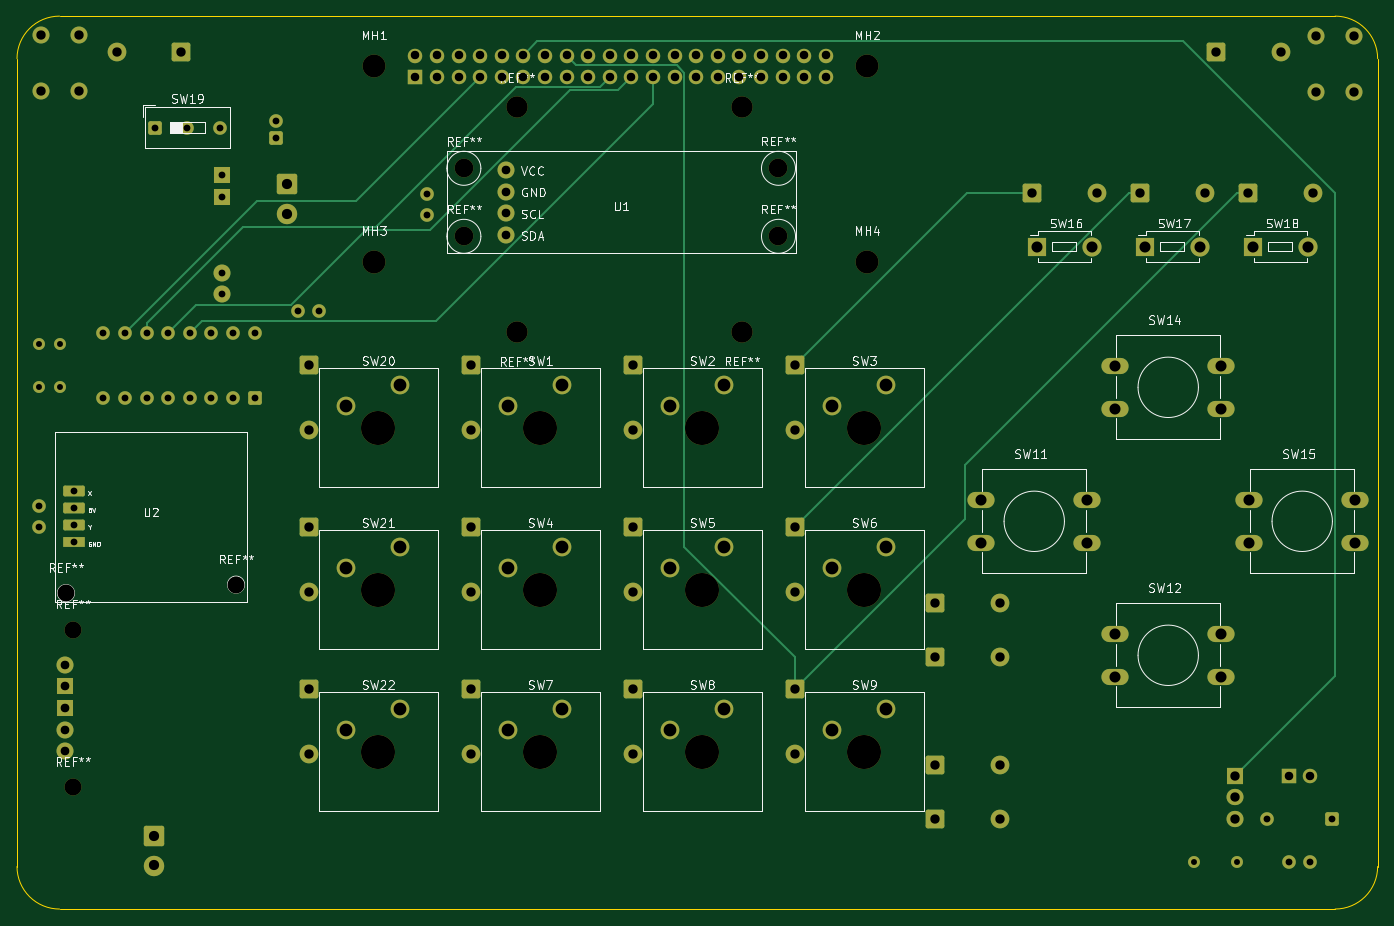
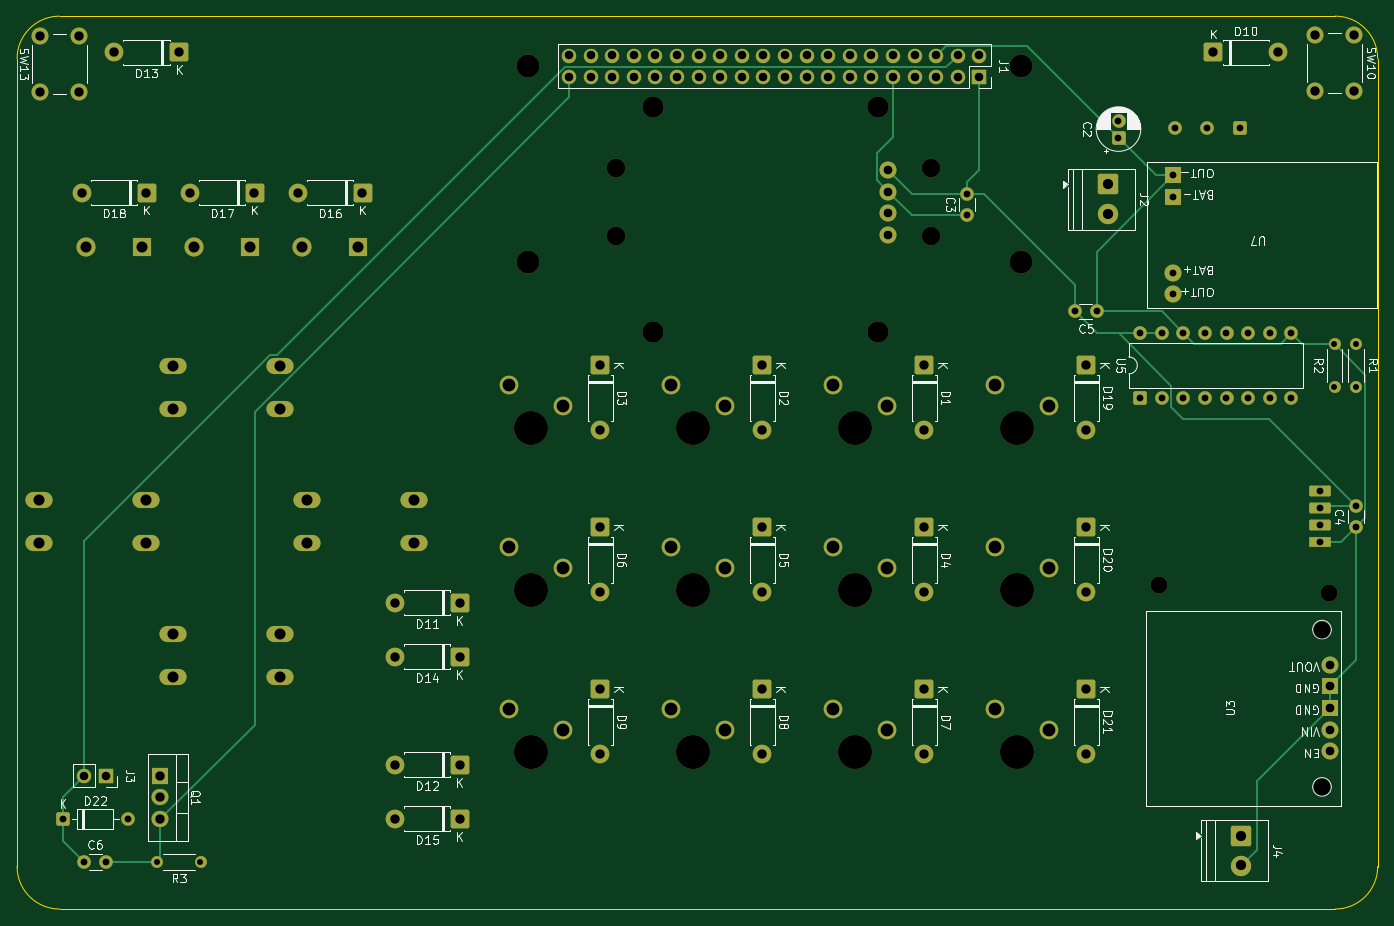
Circuit board: 9 layer files. Board 160.0 x 105.0 mm.
- bottom_copper: MiniPC-B_Cu.gbl (12358 bytes)
- bottom_mask: MiniPC-B_Mask.gbs (8685 bytes)
- bottom_silk: MiniPC-B_Silkscreen.gbo (89917 bytes)
- outline: MiniPC-Edge_Cuts.gm1 (1033 bytes)
- top_copper: MiniPC-F_Cu.gtl (10951 bytes)
- top_mask: MiniPC-F_Mask.gts (8685 bytes)
- top_silk: MiniPC-F_Silkscreen.gto (80956 bytes)
- drill: MiniPC-NPTH.drl (524 bytes)
- drill: MiniPC-PTH.drl (3299 bytes)

=== bottom_copper: MiniPC-B_Cu.gbl (12358 bytes, source omitted) ===
=== bottom_mask: MiniPC-B_Mask.gbs (8685 bytes, source omitted) ===
=== bottom_silk: MiniPC-B_Silkscreen.gbo (89917 bytes, source omitted) ===
=== outline: MiniPC-Edge_Cuts.gm1 ===
G04 #@! TF.GenerationSoftware,KiCad,Pcbnew,10.0.1*
G04 #@! TF.CreationDate,2026-05-29T00:18:22+02:00*
G04 #@! TF.ProjectId,MiniPC,4d696e69-5043-42e6-9b69-6361645f7063,rev?*
G04 #@! TF.SameCoordinates,Original*
G04 #@! TF.FileFunction,Profile,NP*
%FSLAX46Y46*%
G04 Gerber Fmt 4.6, Leading zero omitted, Abs format (unit mm)*
G04 Created by KiCad (PCBNEW 10.0.1) date 2026-05-29 00:18:22*
%MOMM*%
%LPD*%
G01*
G04 APERTURE LIST*
G04 #@! TA.AperFunction,Profile*
%ADD10C,0.050000*%
G04 #@! TD*
G04 APERTURE END LIST*
D10*
X116910000Y-74130000D02*
G75*
G02*
X121910000Y-69130000I5000000J0D01*
G01*
X116910000Y-169130000D02*
X116910000Y-74130000D01*
X121910000Y-69130000D02*
X271910000Y-69130000D01*
X121910000Y-174130000D02*
G75*
G02*
X116910000Y-169130000I0J5000000D01*
G01*
X271910000Y-69130000D02*
G75*
G02*
X276910000Y-74130000I0J-5000000D01*
G01*
X271910000Y-174130000D02*
X121910000Y-174130000D01*
X276910000Y-74130000D02*
X276910000Y-169130000D01*
X276910000Y-169130000D02*
G75*
G02*
X271910000Y-174130000I-5000000J0D01*
G01*
M02*

=== top_copper: MiniPC-F_Cu.gtl (10951 bytes, source omitted) ===
=== top_mask: MiniPC-F_Mask.gts (8685 bytes, source omitted) ===
=== top_silk: MiniPC-F_Silkscreen.gto (80956 bytes, source omitted) ===
=== drill: MiniPC-NPTH.drl ===
M48
INCH
T1C0.0787
T2C0.0866
T3C0.0984
T4C0.1063
T5C0.1575
%
G90
G05
T1
X4.8291Y-5.3929
X4.8606Y-5.5614
X4.8606Y-6.2902
X5.6169Y-5.3539
T2
X6.6717Y-3.4268
X6.6717Y-3.7409
X8.1276Y-3.4264
X8.1276Y-3.7406
T3
X6.9165Y-3.1442
X6.9169Y-4.1857
X7.9579Y-3.1439
X7.9583Y-4.1853
T4
X6.2551Y-2.9539
X6.2551Y-3.8594
X8.5386Y-2.9539
X8.5386Y-3.8594
T5
X6.2748Y-4.628
X6.2748Y-5.378
X6.2748Y-6.128
X7.0248Y-4.628
X7.0248Y-5.378
X7.0248Y-6.128
X7.7748Y-4.628
X7.7748Y-5.378
X7.7748Y-6.128
X8.5248Y-4.628
X8.5248Y-5.378
X8.5248Y-6.128
M30

=== drill: MiniPC-PTH.drl ===
M48
INCH
T1C0.0276
T2C0.0315
T3C0.0394
T4C0.0402
T5C0.0433
T6C0.0472
T7C0.0512
T8C0.0591
%
G90
G05
T1
X4.7028Y-4.2386
X4.7028Y-4.4386
X4.8028Y-4.2386
X4.8028Y-4.4386
X10.0528Y-6.6386
X10.2528Y-6.6386
T2
X4.7028Y-4.9902
X4.7028Y-5.0886
X4.8687Y-4.9205
X4.8687Y-4.9992
X4.8687Y-5.078
X4.8687Y-5.1567
X5.0028Y-4.1886
X5.0028Y-4.4886
X5.1028Y-4.1886
X5.1028Y-4.4886
X5.2028Y-4.1886
X5.2028Y-4.4886
X5.2418Y-3.2386
X5.3028Y-4.1886
X5.3028Y-4.4886
X5.3918Y-3.2386
X5.4028Y-4.1886
X5.4028Y-4.4886
X5.5028Y-4.1886
X5.5028Y-4.4886
X5.5418Y-3.2386
X5.5516Y-3.4589
X5.5516Y-3.5589
X5.5516Y-3.91
X5.5516Y-4.01
X5.6028Y-4.1886
X5.6028Y-4.4886
X5.7028Y-4.1886
X5.7028Y-4.4886
X5.8028Y-3.2051
X5.8028Y-3.2839
X5.9043Y-4.0886
X6.0028Y-4.0886
X6.5028Y-3.5433
X6.5028Y-3.6417
X10.3902Y-6.4386
X10.4917Y-6.6386
X10.5902Y-6.6386
X10.6902Y-6.4386
T3
X6.4469Y-2.9039
X6.4469Y-3.0039
X6.5469Y-2.9039
X6.5469Y-3.0039
X6.6469Y-2.9039
X6.6469Y-3.0039
X6.7469Y-2.9039
X6.7469Y-3.0039
X6.8469Y-2.9039
X6.8469Y-3.0039
X6.9469Y-2.9039
X6.9469Y-3.0039
X7.0469Y-2.9039
X7.0469Y-3.0039
X7.1469Y-2.9039
X7.1469Y-3.0039
X7.2469Y-2.9039
X7.2469Y-3.0039
X7.3469Y-2.9039
X7.3469Y-3.0039
X7.4469Y-2.9039
X7.4469Y-3.0039
X7.5469Y-2.9039
X7.5469Y-3.0039
X7.6469Y-2.9039
X7.6469Y-3.0039
X7.7469Y-2.9039
X7.7469Y-3.0039
X7.8469Y-2.9039
X7.8469Y-3.0039
X7.9469Y-2.9039
X7.9469Y-3.0039
X8.0469Y-2.9039
X8.0469Y-3.0039
X8.1469Y-2.9039
X8.1469Y-3.0039
X8.2469Y-2.9039
X8.2469Y-3.0039
X8.3469Y-2.9039
X8.3469Y-3.0039
X10.4902Y-6.2386
X10.5902Y-6.2386
T4
X4.824Y-5.725
X4.824Y-5.825
X4.824Y-5.925
X4.824Y-6.025
X4.824Y-6.125
X6.8684Y-3.4336
X6.8684Y-3.5336
X6.8684Y-3.6336
X6.8684Y-3.7336
T5
X4.7142Y-2.8103
X4.7142Y-3.0662
X4.8913Y-2.8103
X4.8913Y-3.0662
X5.0642Y-2.8886
X5.3642Y-2.8886
X5.9528Y-4.3386
X5.9528Y-4.6386
X5.9528Y-5.0886
X5.9528Y-5.3886
X5.9528Y-5.8386
X5.9528Y-6.1386
X6.7028Y-4.3386
X6.7028Y-4.6386
X6.7028Y-5.0886
X6.7028Y-5.3886
X6.7028Y-5.8386
X6.7028Y-6.1386
X7.4528Y-4.3386
X7.4528Y-4.6386
X7.4528Y-5.0886
X7.4528Y-5.3886
X7.4528Y-5.8386
X7.4528Y-6.1386
X8.2028Y-4.3386
X8.2028Y-4.6386
X8.2028Y-5.0886
X8.2028Y-5.3886
X8.2028Y-5.8386
X8.2028Y-6.1386
X8.8528Y-5.4386
X8.8528Y-5.6886
X8.8528Y-6.1886
X8.8528Y-6.4386
X9.1528Y-5.4386
X9.1528Y-5.6886
X9.1528Y-6.1886
X9.1528Y-6.4386
X9.3028Y-3.5386
X9.6028Y-3.5386
X9.8028Y-3.5386
X10.1028Y-3.5386
X10.1528Y-2.8886
X10.2402Y-6.2386
X10.2402Y-6.3386
X10.2402Y-6.4386
X10.3028Y-3.5386
X10.4528Y-2.8886
X10.6028Y-3.5386
X10.6165Y-2.8154
X10.6165Y-3.0713
X10.7936Y-2.8154
X10.7936Y-3.0713
T6
X5.2366Y-6.5161
X5.2366Y-6.6539
X5.8528Y-3.5008
X5.8528Y-3.6386
T7
X9.0661Y-4.962
X9.0661Y-5.1589
X9.3248Y-3.7886
X9.5583Y-4.962
X9.5583Y-5.1589
X9.5807Y-3.7886
X9.6864Y-4.3417
X9.6864Y-4.5386
X9.6864Y-5.5823
X9.6864Y-5.7792
X9.8248Y-3.7886
X10.0807Y-3.7886
X10.1786Y-4.3417
X10.1786Y-4.5386
X10.1786Y-5.5823
X10.1786Y-5.7792
X10.3067Y-4.962
X10.3067Y-5.1589
X10.3248Y-3.7886
X10.5807Y-3.7886
X10.7989Y-4.962
X10.7989Y-5.1589
T8
X6.1248Y-4.528
X6.1248Y-5.278
X6.1248Y-6.028
X6.3748Y-4.428
X6.3748Y-5.178
X6.3748Y-5.928
X6.8748Y-4.528
X6.8748Y-5.278
X6.8748Y-6.028
X7.1248Y-4.428
X7.1248Y-5.178
X7.1248Y-5.928
X7.6248Y-4.528
X7.6248Y-5.278
X7.6248Y-6.028
X7.8748Y-4.428
X7.8748Y-5.178
X7.8748Y-5.928
X8.3748Y-4.528
X8.3748Y-5.278
X8.3748Y-6.028
X8.6248Y-4.428
X8.6248Y-5.178
X8.6248Y-5.928
M30
